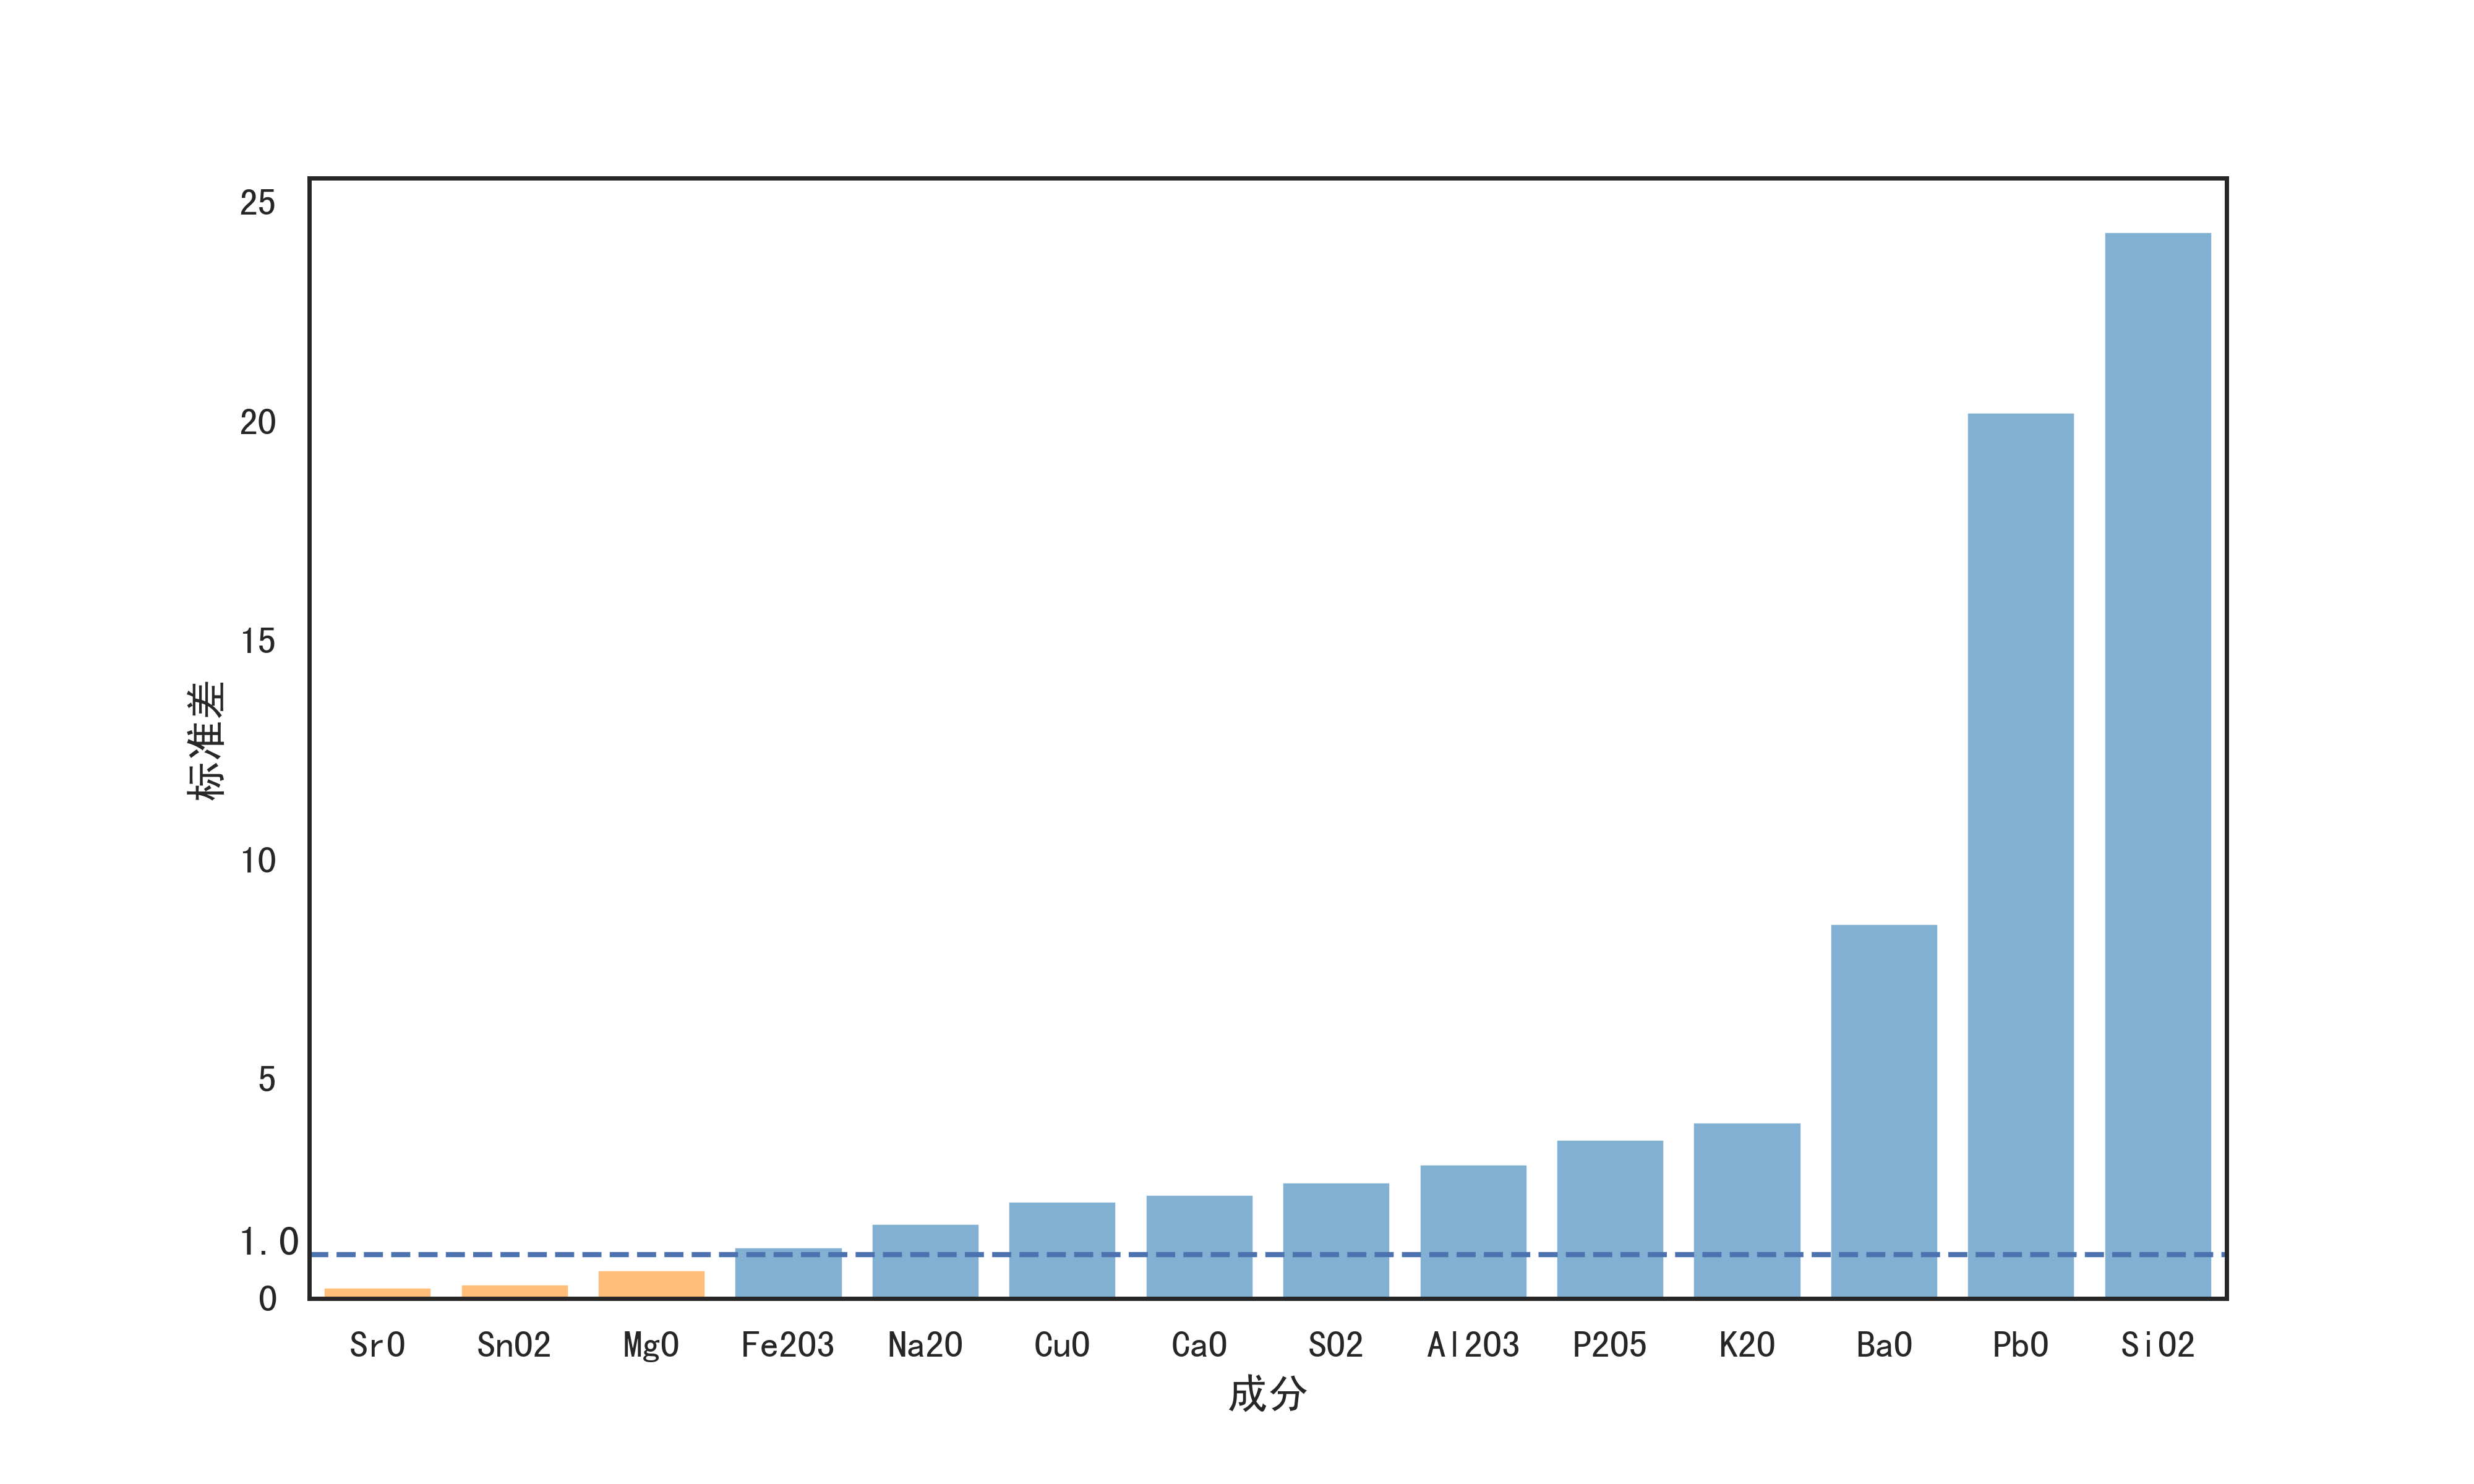

Source data for this figure (header and first rows):
成分, 标准差
SrO, 0.27
SnO2, 0.34
MgO, 0.66
Fe2O3, 1.18
Na2O, 1.72
CuO, 2.23
CaO, 2.38
SO2, 2.66
Al2O3, 3.07
P2O5, 3.64
K2O, 4.03
BaO, 8.56
PbO, 20.23
SiO2, 24.34
